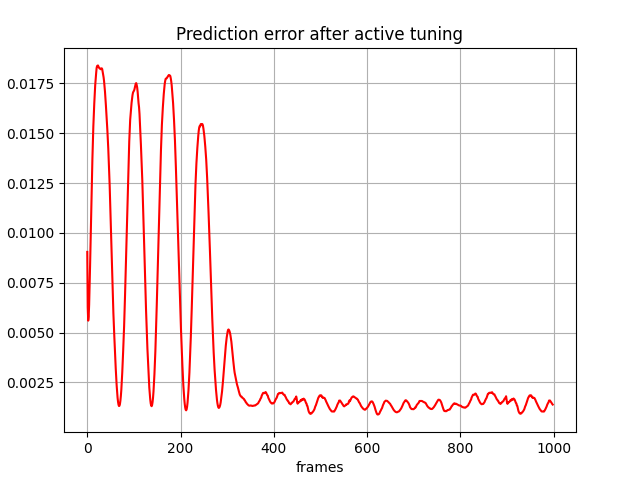

Source data for this figure (header and first rows):
, 0
0, 0.009044
1, 0.006256
2, 0.005596
3, 0.005798
4, 0.006388
5, 0.007327
6, 0.008335
7, 0.009461
8, 0.0106
9, 0.01169
10, 0.01274
11, 0.01372
12, 0.01456
13, 0.01533
14, 0.01598
15, 0.01649
16, 0.01698
17, 0.01741
18, 0.01774
19, 0.018
20, 0.01827
21, 0.01837
22, 0.01839
23, 0.0184
24, 0.01834
25, 0.0183
26, 0.01826
27, 0.01825
28, 0.01822
29, 0.01821
30, 0.01825
31, 0.01825
32, 0.01822
33, 0.01806
34, 0.01794
35, 0.0178
36, 0.01761
37, 0.01736
38, 0.01708
39, 0.01674
40, 0.01637
41, 0.016
42, 0.01557
43, 0.01518
44, 0.01473
45, 0.01424
46, 0.01368
47, 0.01301
48, 0.01239
49, 0.01157
50, 0.01078
51, 0.009964
52, 0.009202
53, 0.008322
54, 0.00756
55, 0.006546
56, 0.005967
57, 0.00543
58, 0.004795
59, 0.004226
... 939 more rows
